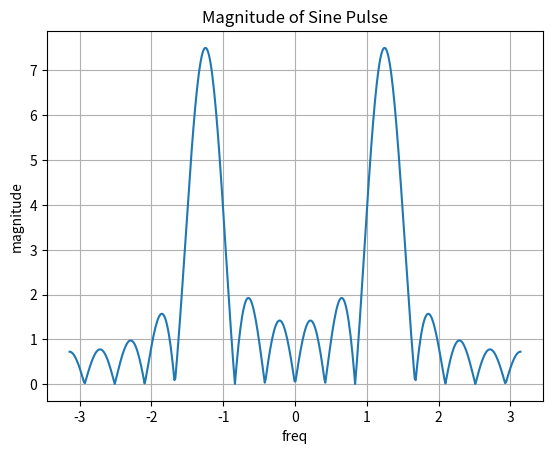
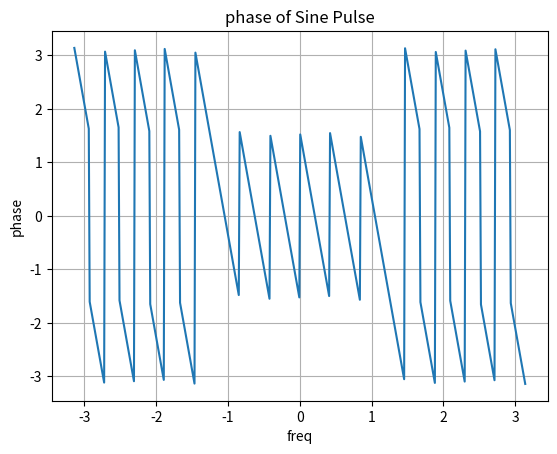

Python code for these plots, in order:
'''
DTFT of a Sinusoidal Pulse

x[n] = sin(0.4πn) for n=0..15
'''
import numpy as np
import matplotlib.pyplot as plt

n = np.arange(0,16)
x = np.sin(0.4*np.pi*n)
omega = np.linspace(-np.pi,np.pi,500)

X = np.array([np.sum(x*np.exp(-1j*w*n)) for w in omega])

plt.figure()
plt.plot(omega, np.abs(X))
plt.title("Magnitude of Sine Pulse")
plt.xlabel("freq")
plt.ylabel("magnitude")
plt.grid()

plt.figure()
plt.plot(omega,np.angle(X))
plt.title("phase of Sine Pulse")
plt.xlabel("freq")
plt.ylabel("phase")
plt.grid()

plt.show()
